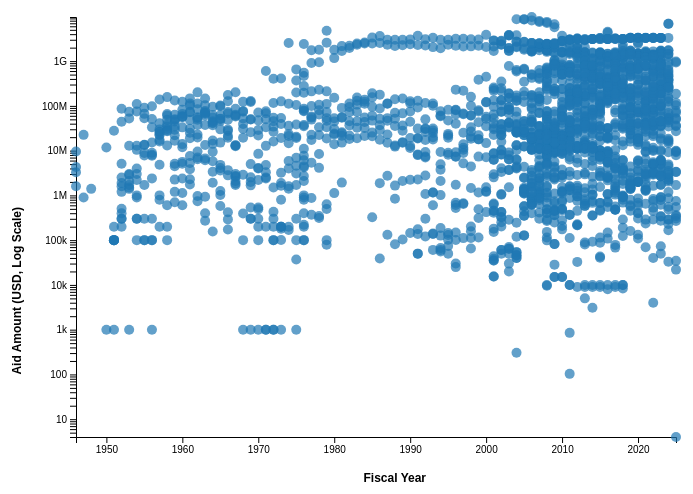
D3 v6 page, settled after 480 driven frames (8 s of simulated time); the page loaded 1 data file(s).


// ── d3_visualization (1).js
d3.csv('us_foreign_aid_country.csv').then(function(data) {
    // Parse and clean
    data.forEach(function(d) {
        d.Fiscal_Year = parseInt(d['Fiscal Year'], 10); 
        d.current_amount = parseInt(d['current_amount'], 10); 
    });

    // Filter out invalid data
    data = data.filter(d => d.Fiscal_Year > 0 && d.current_amount > 0);

    // Region example mapping
    const regionExamples = {
        "Middle East and North Africa": ["Egypt", "Jordan", "Lebanon"],
        "Sub-Saharan Africa": ["Nigeria", "Kenya", "Ethiopia"],
        "Other": ["Cambodia", "Laos", "Fiji"]
    };

    // Chart setup
    var margin = { top: 20, right: 30, bottom: 60, left: 70 },
        width = 700 - margin.left - margin.right,
        height = 500 - margin.top - margin.bottom;

    var svg = d3.select("#chart").append("svg")
        .attr("width", width + margin.left + margin.right)
        .attr("height", height + margin.top + margin.bottom)
        .append("g")
        .attr("transform", "translate(" + margin.left + "," + margin.top + ")");

    // Scales
    var x = d3.scaleLinear().range([0, width]);
    var y = d3.scaleLog().range([height, 0]);

    var xAxis = svg.append("g")
        .attr("class", "x axis")
        .attr("transform", "translate(0," + height + ")");

    var yAxis = svg.append("g")
        .attr("class", "y axis");

    // Axis labels
    svg.append("text")
        .attr("text-anchor", "end")
        .attr("x", width / 2 + 50)
        .attr("y", height + 45)
        .attr("class", "axis-label")
        .text("Fiscal Year");

    svg.append("text")
        .attr("text-anchor", "end")
        .attr("transform", "rotate(-90)")
        .attr("y", -55)
        .attr("x", -height / 2 + 20)
        .attr("class", "axis-label")
        .text("Aid Amount (USD, Log Scale)");

    var tooltip = d3.select("#tooltip");

    // Dropdown listeners
    d3.select("#regionSelect").on("change", updateChart);
    d3.select("#timeFrame").on("change", updateChart);

    function updateChart() {
        var selectedRegion = d3.select("#regionSelect").property("value");
        var selectedTimeFrame = d3.select("#timeFrame").property("value");

        // Filter by region
        var filteredData = data.filter(function(d) {
            if (selectedRegion === 'MENA') {
                return d['Region Name'] === 'Middle East and North Africa';
            } else if (selectedRegion === 'SubSaharan') {
                return d['Region Name'] === 'Sub-Saharan Africa';
            }
        });

        // Filter by time
        if (selectedTimeFrame === '2000-2010') {
            filteredData = filteredData.filter(d => d.Fiscal_Year >= 2000 && d.Fiscal_Year <= 2010);
        } else if (selectedTimeFrame === '2010-2020') {
            filteredData = filteredData.filter(d => d.Fiscal_Year >= 2010 && d.Fiscal_Year <= 2020);
        }

        // Scale domains
        x.domain(d3.extent(filteredData, d => d.Fiscal_Year));
        y.domain([
            d3.min(filteredData, d => d.current_amount),
            d3.max(filteredData, d => d.current_amount)
        ]);

        // Axes
        xAxis.transition().duration(500).call(d3.axisBottom(x).tickFormat(d3.format("d")));
        yAxis.transition().duration(500).call(d3.axisLeft(y).ticks(10, "~s"));

        // Bind data
        var circles = svg.selectAll("circle").data(filteredData, d => d.Fiscal_Year + d.current_amount);

        circles.exit().remove();

        circles.enter().append("circle")
            .attr("r", 5)
            .attr("cx", d => x(d.Fiscal_Year))
            .attr("cy", d => y(d.current_amount))
            .style("fill", d => d['Region Name'] === 'Middle East and North Africa' ? "#1f77b4" : "#ff7f0e")
            .style("opacity", 0.7)
            .on("mouseover", function(event, d) {
                d3.select(this).style("fill", "red");
                const region = d['Region Name'];
                const examples = regionExamples[region] ? `<br><i>Examples: ${regionExamples[region].join(", ")}</i>` : "";
                tooltip.transition().duration(200).style("opacity", 0.9);
                tooltip.html(`${region}<br>${d['Fiscal Year']} - $${d3.format(",")(d['current_amount'])}${examples}`)
                    .style("left", (event.pageX + 5) + "px")
                    .style("top", (event.pageY - 28) + "px");
            })
            .on("mouseout", function(d) {
                d3.select(this).style("fill", d => d['Region Name'] === 'Middle East and North Africa' ? "#1f77b4" : "#ff7f0e");
                tooltip.transition().duration(500).style("opacity", 0);
            })
            .merge(circles)
            .transition().duration(500)
            .attr("cx", d => x(d.Fiscal_Year))
            .attr("cy", d => y(d.current_amount));
    }

    updateChart();
});


### data: us_foreign_aid_country.csv
Country Code, Country Name, Region ID, Region Name, Income Group Acronym, Income Group Name, Transaction Type ID, Transaction Type Name, Fiscal Year, current_amount, constant_amount
ABW, Aruba, 6, Western Hemisphere, HIC, High Income Country, 2, Obligations, 1999, 19000, 32607
ABW, Aruba, 6, Western Hemisphere, HIC, High Income Country, 2, Obligations, 2000, 50000, 84059
ABW, Aruba, 6, Western Hemisphere, HIC, High Income Country, 2, Obligations, 2004, 1000, 1548
ABW, Aruba, 6, Western Hemisphere, HIC, High Income Country, 2, Obligations, 2005, 29270, 43963
ABW, Aruba, 6, Western Hemisphere, HIC, High Income Country, 2, Obligations, 2006, 1000, 1455
ABW, Aruba, 6, Western Hemisphere, HIC, High Income Country, 2, Obligations, 2007, 97937, 138658
ABW, Aruba, 6, Western Hemisphere, HIC, High Income Country, 2, Obligations, 2008, 11138, 15448
ABW, Aruba, 6, Western Hemisphere, HIC, High Income Country, 2, Obligations, 2009, 5258, 7219
ABW, Aruba, 6, Western Hemisphere, HIC, High Income Country, 2, Obligations, 2018, 100000, 119419
ABW, Aruba, 6, Western Hemisphere, HIC, High Income Country, 2, Obligations, 2019, 75000, 87938
ABW, Aruba, 6, Western Hemisphere, HIC, High Income Country, 2, Obligations, 2020, 1296710, 1500800
ABW, Aruba, 6, Western Hemisphere, HIC, High Income Country, 3, Disbursements, 2004, 1000, 1548
ABW, Aruba, 6, Western Hemisphere, HIC, High Income Country, 3, Disbursements, 2005, 29270, 43963
ABW, Aruba, 6, Western Hemisphere, HIC, High Income Country, 3, Disbursements, 2006, 1000, 1455
ABW, Aruba, 6, Western Hemisphere, HIC, High Income Country, 3, Disbursements, 2007, 61577, 87179
ABW, Aruba, 6, Western Hemisphere, HIC, High Income Country, 3, Disbursements, 2008, 11138, 15448
ABW, Aruba, 6, Western Hemisphere, HIC, High Income Country, 3, Disbursements, 2009, 5258, 7219
ABW, Aruba, 6, Western Hemisphere, HIC, High Income Country, 3, Disbursements, 2022, 175, 183
AFG, Afghanistan, 4, South and Central Asia, LIC, Low Income Country, 1, Appropriated and Planned, 2006, 1010780000, 1413206677
AFG, Afghanistan, 4, South and Central Asia, LIC, Low Income Country, 1, Appropriated and Planned, 2007, 1827785000, 2487280793
AFG, Afghanistan, 4, South and Central Asia, LIC, Low Income Country, 1, Appropriated and Planned, 2008, 1118106000, 1490452938
AFG, Afghanistan, 4, South and Central Asia, LIC, Low Income Country, 1, Appropriated and Planned, 2009, 2713193000, 3580345749
AFG, Afghanistan, 4, South and Central Asia, LIC, Low Income Country, 1, Appropriated and Planned, 2010, 4144868000, 5422431199
AFG, Afghanistan, 4, South and Central Asia, LIC, Low Income Country, 1, Appropriated and Planned, 2011, 13781695000, 17673409892
AFG, Afghanistan, 4, South and Central Asia, LIC, Low Income Country, 1, Appropriated and Planned, 2012, 3401639000, 4283683995
AFG, Afghanistan, 4, South and Central Asia, LIC, Low Income Country, 1, Appropriated and Planned, 2013, 7718829000, 9545636217
AFG, Afghanistan, 4, South and Central Asia, LIC, Low Income Country, 1, Appropriated and Planned, 2014, 6070245256, 7364412190
AFG, Afghanistan, 4, South and Central Asia, LIC, Low Income Country, 1, Appropriated and Planned, 2015, 10978130000, 13167691312
AFG, Afghanistan, 4, South and Central Asia, LIC, Low Income Country, 1, Appropriated and Planned, 2016, 4541138000, 5402092464
AFG, Afghanistan, 4, South and Central Asia, LIC, Low Income Country, 1, Appropriated and Planned, 2017, 852064000, 995827560
AFG, Afghanistan, 4, South and Central Asia, LIC, Low Income Country, 1, Appropriated and Planned, 2018, 701627000, 801195939
AFG, Afghanistan, 4, South and Central Asia, LIC, Low Income Country, 1, Appropriated and Planned, 2019, 476533000, 533705093
AFG, Afghanistan, 4, South and Central Asia, LIC, Low Income Country, 1, Appropriated and Planned, 2020, 332300000, 367268202
AFG, Afghanistan, 4, South and Central Asia, LIC, Low Income Country, 1, Appropriated and Planned, 2021, 61324000, 65572993
AFG, Afghanistan, 4, South and Central Asia, LIC, Low Income Country, 1, Appropriated and Planned, 2022, 153823000, 153823000
AFG, Afghanistan, 4, South and Central Asia, LIC, Low Income Country, 1, Appropriated and Planned, 2023, 118000000, 112548208
AFG, Afghanistan, 4, South and Central Asia, LIC, Low Income Country, 2, Obligations, 1950, 1000, 10139
AFG, Afghanistan, 4, South and Central Asia, LIC, Low Income Country, 2, Obligations, 1951, 100000, 961939
AFG, Afghanistan, 4, South and Central Asia, LIC, Low Income Country, 2, Obligations, 1952, 300000, 2774318
AFG, Afghanistan, 4, South and Central Asia, LIC, Low Income Country, 2, Obligations, 1953, 2200000, 19981696
AFG, Afghanistan, 4, South and Central Asia, LIC, Low Income Country, 2, Obligations, 1954, 2500000, 22439338
AFG, Afghanistan, 4, South and Central Asia, LIC, Low Income Country, 2, Obligations, 1955, 2000000, 17820438
AFG, Afghanistan, 4, South and Central Asia, LIC, Low Income Country, 2, Obligations, 1956, 18301000, 159003777
AFG, Afghanistan, 4, South and Central Asia, LIC, Low Income Country, 2, Obligations, 1957, 21000000, 175820988
AFG, Afghanistan, 4, South and Central Asia, LIC, Low Income Country, 2, Obligations, 1958, 14301000, 116226568
AFG, Afghanistan, 4, South and Central Asia, LIC, Low Income Country, 2, Obligations, 1959, 27400000, 219325770
AFG, Afghanistan, 4, South and Central Asia, LIC, Low Income Country, 2, Obligations, 1960, 10700000, 84485705
AFG, Afghanistan, 4, South and Central Asia, LIC, Low Income Country, 2, Obligations, 1961, 32000000, 249281430
AFG, Afghanistan, 4, South and Central Asia, LIC, Low Income Country, 2, Obligations, 1962, 40401000, 311544540
AFG, Afghanistan, 4, South and Central Asia, LIC, Low Income Country, 2, Obligations, 1963, 18633000, 141980668
AFG, Afghanistan, 4, South and Central Asia, LIC, Low Income Country, 2, Obligations, 1964, 42054000, 316689191
AFG, Afghanistan, 4, South and Central Asia, LIC, Low Income Country, 2, Obligations, 1965, 34067000, 252186701
AFG, Afghanistan, 4, South and Central Asia, LIC, Low Income Country, 2, Obligations, 1966, 33417000, 242089804
… [head cut at 6 KiB]